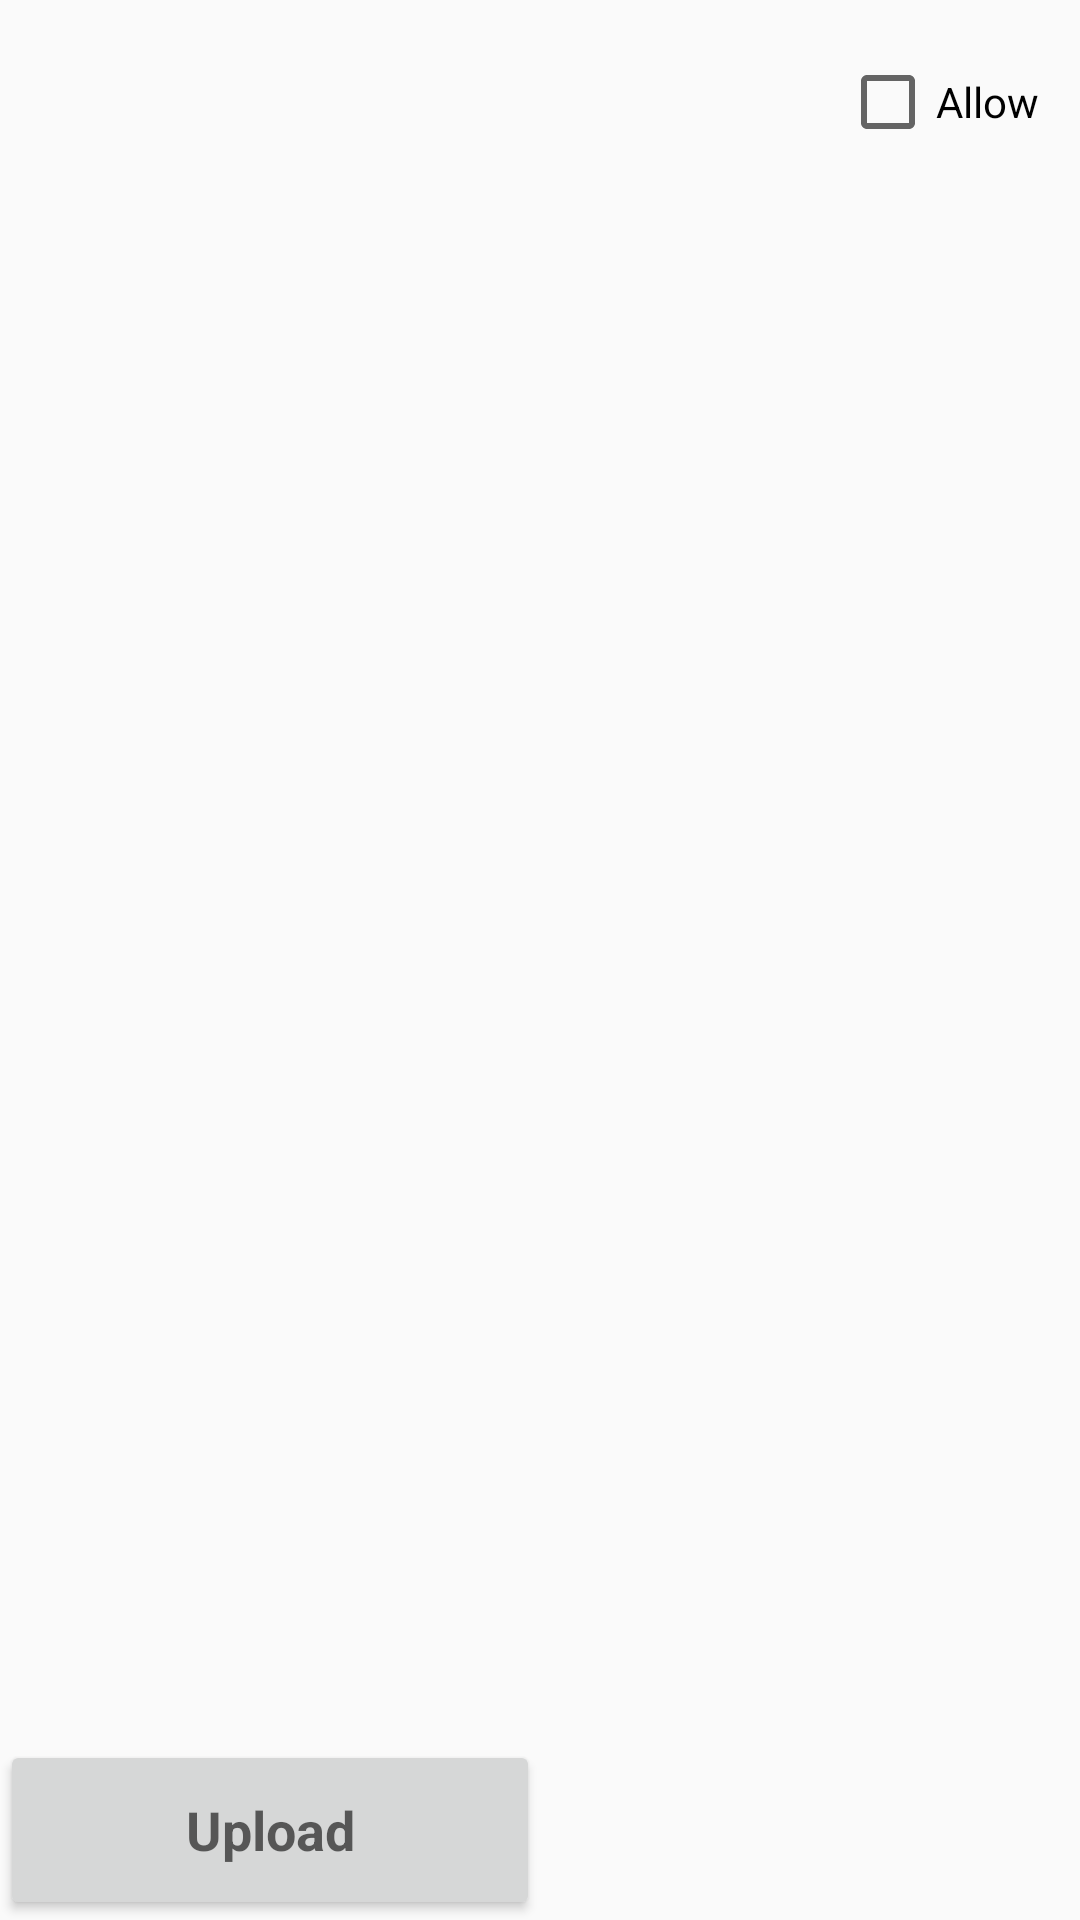

Reconstruct the res/layout file that produces this screen, plus the resources it refers to.
<!-- AndroidManifest.xml: application theme AppTheme.NoActionBar -->
<!-- res/layout/activity_allow_sharing.xml -->
<?xml version="1.0" encoding="utf-8"?>
<RelativeLayout xmlns:android="http://schemas.android.com/apk/res/android"
    xmlns:app="http://schemas.android.com/apk/res-auto"
    xmlns:tools="http://schemas.android.com/tools"
    android:layout_width="match_parent"
    android:layout_height="match_parent"
    tools:context=".AllowSharing">

    <RelativeLayout
        android:layout_width="match_parent"
        android:layout_height="match_parent">


    <include
        android:layout_width="match_parent"

        layout="@layout/content_allow_sharing"
        android:layout_height="match_parent"

        />

    <ListView
        android:id="@+id/lstshare"
        android:layout_width="match_parent"
        android:layout_height="match_parent" />


</RelativeLayout>
    <RelativeLayout
        android:layout_width="match_parent"
        android:layout_height="match_parent">
        <Button
            android:id="@+id/UploadBtn"
            android:layout_width="180dp"
            android:layout_height="60dp"
            android:layout_alignParentBottom="true"
            android:layout_gravity="center"


            android:text="Upload"
            android:textAppearance="?android:textAppearanceMedium"
            android:textStyle="bold" />
    </RelativeLayout>
</RelativeLayout>
<!-- res/layout/content_allow_sharing.xml (included above) -->
<?xml version="1.0" encoding="utf-8"?>
<RelativeLayout xmlns:android="http://schemas.android.com/apk/res/android"
    android:layout_width="match_parent" android:layout_height="match_parent">
    <TextView
        android:id="@+id/textusr"
        android:layout_width="wrap_content"
        android:layout_height="wrap_content"
        android:layout_alignBottom="@+id/frndBtn"
        android:layout_alignParentStart="true"
        android:layout_alignParentTop="true"
        android:layout_alignParentRight="true"
        android:layout_marginStart="7dp"
        android:layout_marginTop="26dp"
        android:layout_toRightOf="@+id/frndBtn"
        android:gravity="center|left"
        android:textAppearance="@style/TextAppearance.AppCompat.Large" />

    <CheckBox
        android:id="@+id/chbxshare"
        android:layout_width="wrap_content"
        android:layout_height="wrap_content"
        android:layout_marginLeft="280dp"
        android:layout_marginTop="18dp"
        android:text="Allow" />

</RelativeLayout>
<!-- resources referenced by this layout -->
<resources>
  <style name="AppTheme.NoActionBar" parent="Theme.AppCompat.Light.NoActionBar">
          
          <item name="colorPrimary">@color/colorPrimary</item>
          <item name="colorPrimaryDark">@color/colorPrimaryDark</item>
          <item name="colorAccent">@color/colorAccent</item>
      </style>
  <color name="colorPrimary">#008577</color>
  <color name="colorPrimaryDark">#00574B</color>
  <color name="colorAccent">#D81B60</color>
</resources>
